Run: headless pygame with SDL's dummy video driver; simulated clock (each Clock.tick advances the game by its frame time, no real sleeping); random seed 0; keys injected as events and as key.get_pressed() state; mouse plan: one left click at the window centre at the start of phase 2, then a move to the lower-right quarter at the start of phase 3.
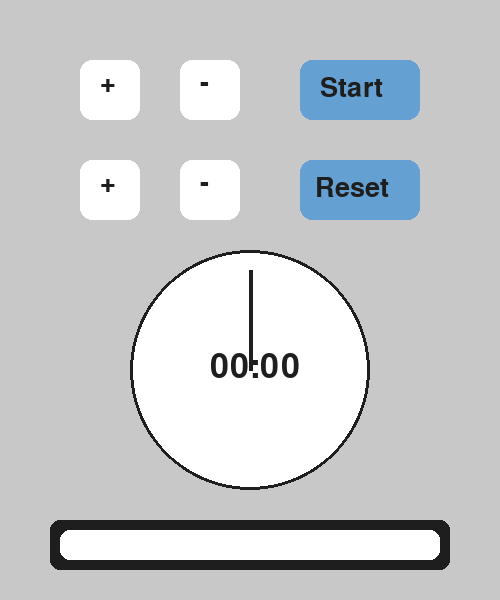
Frame 1 of 4 · flips 1–60 · no input
Frame 2 of 4 · flips 61–180 · clicked the window centre · tapped SPACE, RETURN · held RIGHT (→), D · screen unchanged from frame 1, image omitted
Frame 3 of 4 · flips 181–300 · moved the mouse to the lower-right quarter · held DOWN (↓), S · screen unchanged from frame 2, image omitted
Frame 4 of 4 · flips 301–420 · held LEFT (←), A, UP (↑), W · screen unchanged from frame 3, image omitted

The pygame program that drew these frames:

import pygame

pygame.init()
font = pygame.font.Font(None, 40)
font_big = pygame.font.Font(None, 50)

screen = pygame.display.set_mode((500, 600))
pygame.display.set_caption("Đồng hồ đếm ngược")

GREY = (200, 200, 200)
WHITE = (255, 255, 255)
BLACK = (30, 30, 30)
LIGHT_BLUE = (100, 160, 210)

center = (250, 370)
radius = 120

minutes = 0
seconds = 0

running = True
counting =True

plus_min_rect = pygame.Rect(80, 60, 60, 60)
minus_min_rect = pygame.Rect(180, 60, 60, 60)
start_rect = pygame.Rect(300, 60, 120, 60)
plus_sec_rect = pygame.Rect(80, 160, 60, 60)
minus_sec_rect = pygame.Rect(180, 160, 60, 60)
reset_rect = pygame.Rect(300, 160, 120, 60)

while running:
    screen.fill(GREY)
    # --- Nút điều khiển ---
    pygame.draw.rect(screen, WHITE, plus_min_rect, border_radius=12)
    pygame.draw.rect(screen, WHITE, minus_min_rect, border_radius=12)
    pygame.draw.rect(screen, LIGHT_BLUE, start_rect, border_radius=12)
    pygame.draw.rect(screen, WHITE, plus_sec_rect, border_radius=12)
    pygame.draw.rect(screen, WHITE, minus_sec_rect, border_radius=12)
    pygame.draw.rect(screen, LIGHT_BLUE, reset_rect, border_radius=12)

    screen.blit(font.render('+', True, BLACK), (100, 70))
    screen.blit(font.render('-', True, BLACK), (200, 70))
    screen.blit(font.render('Start', True, BLACK), (320, 75))
    screen.blit(font.render('+', True, BLACK), (100, 170))
    screen.blit(font.render('-', True, BLACK), (200, 170))
    screen.blit(font.render('Reset', True, BLACK), (315, 175))

    pygame.draw.circle(screen, WHITE, center, radius)
    pygame.draw.circle(screen, BLACK, center, radius, 3)
    pygame.draw.line(screen, BLACK, center, (250, 270), 4)

    time_text = font_big.render(f"{minutes:02d}:{seconds:02d}", True, BLACK)
    screen.blit(time_text, (center[0] - 40, center[1] - 20))

    pygame.draw.rect(screen, BLACK, (50, 520, 400, 50), border_radius=10)
    pygame.draw.rect(screen, WHITE, (60, 530, 380, 30), border_radius=10)

    for event in pygame.event.get():
        if event.type == pygame.QUIT:
            running = False

        elif event.type == pygame.MOUSEBUTTONDOWN:
            if plus_min_rect.collidepoint(event.pos):
                minutes = (minutes + 1) % 60
            elif minus_min_rect.collidepoint(event.pos):
                if minutes >0 :
                    minutes = (minutes - 1) % 60
            elif plus_sec_rect.collidepoint(event.pos):
                seconds = (seconds + 1) % 60
            elif minus_sec_rect.collidepoint(event.pos):
                if seconds == 0:
                    seconds = 59
                else:
                    seconds = (seconds - 1) % 60

    pygame.display.flip()

pygame.quit()
